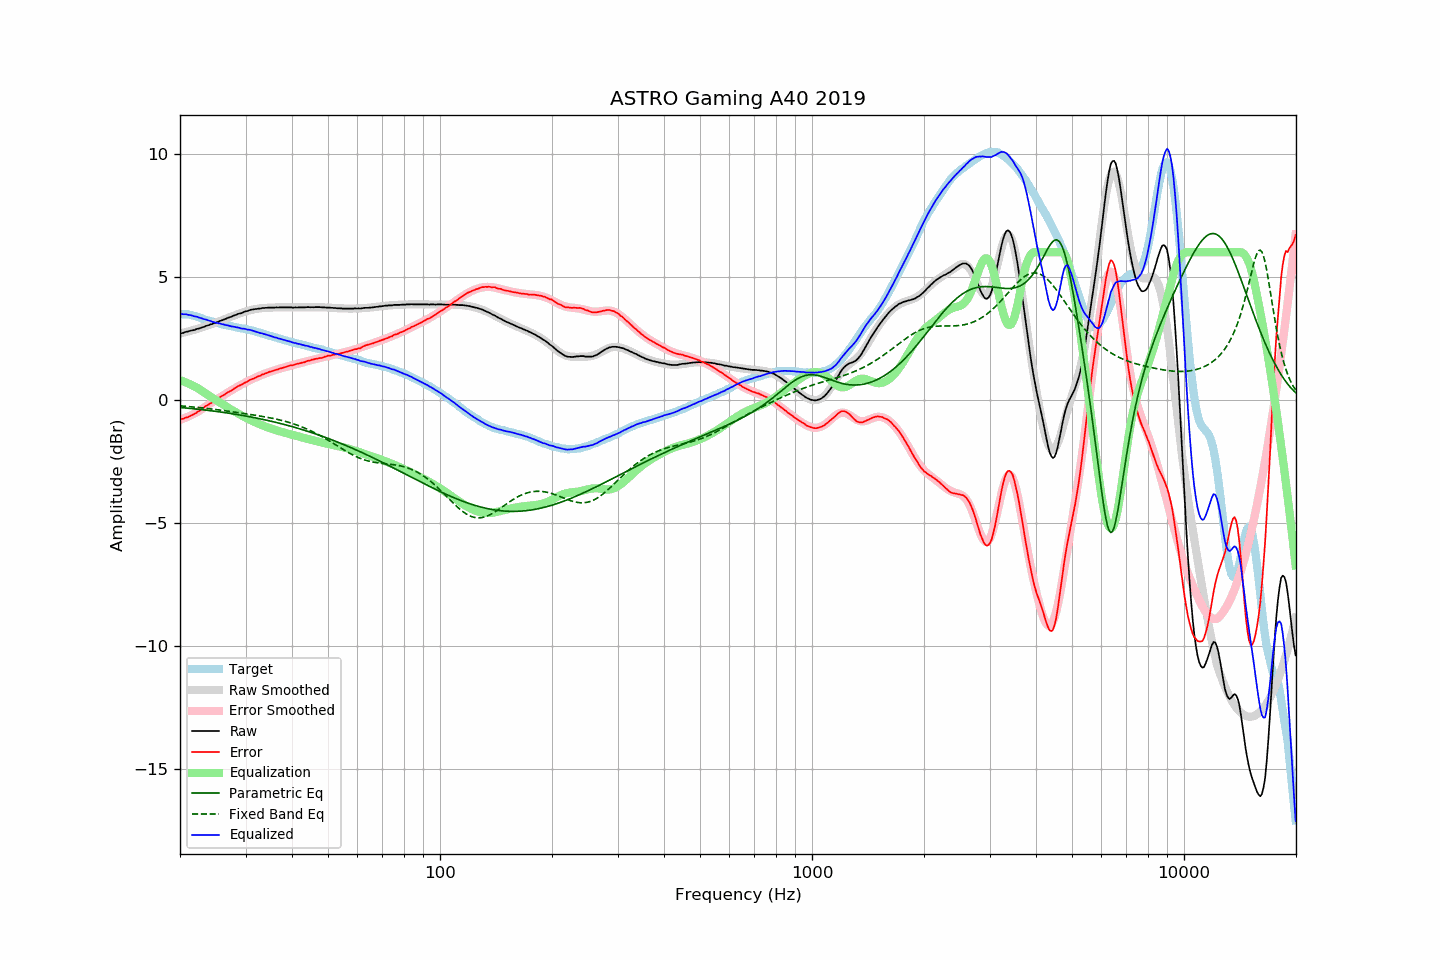

Values plotted in this chart, from the file beside it:
frequency, raw, error, smoothed, error_smoothed, equalization, parametric_eq, fixed_band_eq, equalized_raw, equalized_smoothed, target
20.00, 2.70, -0.78, 2.70, -0.80, 0.80, -0.30, -0.24, 3.51, 3.50, 3.48
20.20, 2.71, -0.77, 2.72, -0.78, 0.78, -0.31, -0.24, 3.49, 3.50, 3.48
20.40, 2.72, -0.76, 2.73, -0.76, 0.76, -0.31, -0.25, 3.48, 3.49, 3.48
20.61, 2.75, -0.73, 2.75, -0.73, 0.73, -0.32, -0.25, 3.48, 3.48, 3.48
20.81, 2.77, -0.71, 2.76, -0.71, 0.71, -0.33, -0.26, 3.48, 3.47, 3.48
21.02, 2.78, -0.70, 2.78, -0.68, 0.68, -0.33, -0.26, 3.46, 3.46, 3.48
21.23, 2.80, -0.66, 2.80, -0.65, 0.65, -0.34, -0.27, 3.45, 3.45, 3.46
21.44, 2.82, -0.63, 2.82, -0.62, 0.62, -0.35, -0.28, 3.44, 3.43, 3.45
21.66, 2.83, -0.60, 2.83, -0.58, 0.58, -0.35, -0.28, 3.42, 3.42, 3.43
21.87, 2.84, -0.57, 2.85, -0.55, 0.55, -0.36, -0.29, 3.39, 3.40, 3.41
22.09, 2.87, -0.53, 2.87, -0.52, 0.52, -0.37, -0.30, 3.39, 3.39, 3.40
22.31, 2.89, -0.48, 2.89, -0.48, 0.48, -0.37, -0.30, 3.37, 3.37, 3.37
22.54, 2.90, -0.45, 2.91, -0.44, 0.44, -0.38, -0.31, 3.34, 3.35, 3.35
22.76, 2.93, -0.40, 2.93, -0.40, 0.40, -0.39, -0.32, 3.33, 3.33, 3.33
22.99, 2.95, -0.35, 2.95, -0.35, 0.35, -0.40, -0.32, 3.30, 3.30, 3.30
23.22, 2.97, -0.30, 2.97, -0.31, 0.31, -0.40, -0.33, 3.28, 3.28, 3.27
23.45, 3.00, -0.25, 3.00, -0.27, 0.27, -0.41, -0.34, 3.27, 3.26, 3.25
23.69, 3.02, -0.22, 3.02, -0.22, 0.22, -0.42, -0.34, 3.24, 3.24, 3.24
23.92, 3.04, -0.17, 3.04, -0.18, 0.18, -0.43, -0.35, 3.22, 3.22, 3.22
24.16, 3.07, -0.13, 3.06, -0.14, 0.14, -0.43, -0.36, 3.21, 3.20, 3.21
24.40, 3.08, -0.10, 3.09, -0.09, 0.09, -0.44, -0.37, 3.18, 3.18, 3.19
24.65, 3.11, -0.05, 3.11, -0.05, 0.05, -0.45, -0.38, 3.16, 3.16, 3.17
24.89, 3.13, -0.01, 3.14, -0.01, 0.01, -0.46, -0.38, 3.14, 3.15, 3.15
25.14, 3.16, 0.03, 3.16, 0.03, -0.03, -0.47, -0.39, 3.13, 3.13, 3.13
25.39, 3.18, 0.07, 3.18, 0.07, -0.07, -0.48, -0.40, 3.11, 3.11, 3.11
25.65, 3.21, 0.11, 3.21, 0.11, -0.11, -0.49, -0.41, 3.10, 3.10, 3.10
25.91, 3.23, 0.16, 3.23, 0.15, -0.15, -0.49, -0.42, 3.08, 3.08, 3.07
26.16, 3.26, 0.20, 3.26, 0.19, -0.19, -0.50, -0.43, 3.07, 3.07, 3.06
26.43, 3.28, 0.23, 3.29, 0.23, -0.23, -0.51, -0.44, 3.05, 3.05, 3.05
26.69, 3.31, 0.28, 3.31, 0.28, -0.28, -0.52, -0.45, 3.04, 3.04, 3.03
26.96, 3.34, 0.32, 3.34, 0.32, -0.32, -0.53, -0.46, 3.03, 3.02, 3.02
27.23, 3.36, 0.35, 3.36, 0.36, -0.36, -0.54, -0.46, 3.01, 3.01, 3.01
27.50, 3.38, 0.38, 3.39, 0.39, -0.39, -0.55, -0.47, 2.99, 2.99, 3.00
27.77, 3.41, 0.43, 3.41, 0.43, -0.43, -0.56, -0.48, 2.98, 2.98, 2.98
28.05, 3.44, 0.47, 3.44, 0.47, -0.47, -0.57, -0.49, 2.97, 2.97, 2.97
28.33, 3.46, 0.51, 3.46, 0.51, -0.51, -0.58, -0.50, 2.95, 2.95, 2.95
28.62, 3.49, 0.55, 3.49, 0.55, -0.55, -0.60, -0.51, 2.94, 2.94, 2.94
28.90, 3.51, 0.59, 3.51, 0.58, -0.58, -0.61, -0.52, 2.93, 2.93, 2.93
29.19, 3.52, 0.62, 3.53, 0.62, -0.62, -0.62, -0.53, 2.90, 2.92, 2.90
29.48, 3.55, 0.65, 3.56, 0.66, -0.66, -0.63, -0.54, 2.90, 2.90, 2.90
29.78, 3.58, 0.69, 3.58, 0.69, -0.69, -0.64, -0.55, 2.89, 2.89, 2.89
30.08, 3.60, 0.72, 3.60, 0.72, -0.72, -0.65, -0.56, 2.88, 2.87, 2.88
30.38, 3.61, 0.75, 3.62, 0.76, -0.76, -0.66, -0.57, 2.85, 2.86, 2.86
30.68, 3.64, 0.79, 3.63, 0.79, -0.79, -0.68, -0.58, 2.85, 2.85, 2.85
30.99, 3.66, 0.83, 3.65, 0.82, -0.82, -0.69, -0.59, 2.84, 2.83, 2.83
31.30, 3.67, 0.85, 3.67, 0.85, -0.85, -0.70, -0.60, 2.82, 2.81, 2.82
31.61, 3.68, 0.88, 3.68, 0.88, -0.88, -0.71, -0.61, 2.80, 2.80, 2.81
31.93, 3.69, 0.91, 3.69, 0.91, -0.91, -0.73, -0.62, 2.78, 2.78, 2.78
32.24, 3.70, 0.95, 3.70, 0.94, -0.94, -0.74, -0.63, 2.76, 2.76, 2.75
32.57, 3.71, 0.97, 3.71, 0.97, -0.97, -0.75, -0.64, 2.74, 2.74, 2.74
32.89, 3.71, 0.98, 3.72, 1.00, -1.00, -0.77, -0.65, 2.71, 2.72, 2.73
33.22, 3.73, 1.03, 3.73, 1.02, -1.02, -0.78, -0.66, 2.71, 2.70, 2.70
33.55, 3.73, 1.04, 3.73, 1.05, -1.05, -0.79, -0.68, 2.68, 2.68, 2.69
33.89, 3.74, 1.08, 3.74, 1.07, -1.07, -0.81, -0.69, 2.67, 2.66, 2.67
34.23, 3.74, 1.10, 3.74, 1.10, -1.10, -0.82, -0.70, 2.64, 2.64, 2.64
34.57, 3.75, 1.13, 3.75, 1.12, -1.12, -0.84, -0.71, 2.63, 2.63, 2.62
34.92, 3.75, 1.15, 3.75, 1.14, -1.14, -0.85, -0.72, 2.61, 2.61, 2.60
35.27, 3.75, 1.16, 3.75, 1.17, -1.17, -0.87, -0.74, 2.58, 2.59, 2.59
35.62, 3.75, 1.19, 3.75, 1.19, -1.19, -0.88, -0.75, 2.56, 2.57, 2.57
35.97, 3.75, 1.21, 3.76, 1.21, -1.21, -0.90, -0.76, 2.54, 2.55, 2.54
... 635 more rows
